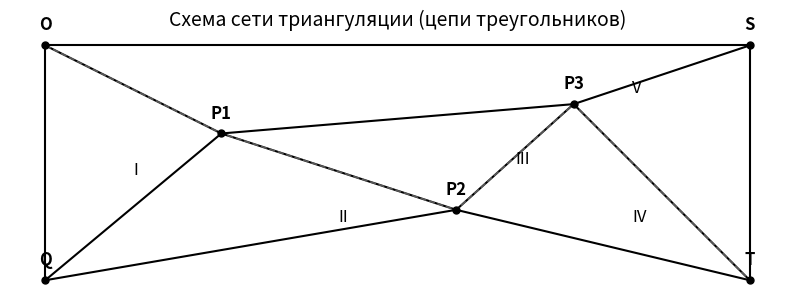

Recreate this plot in Python.
import matplotlib.pyplot as plt

# Координаты пунктов (подобраны так, чтобы повторить конфигурацию сети из учебника)
points = {
    'O': (0, 4),
    'Q': (0, 0),
    'T': (12, 0),
    'S': (12, 4),
    'P1': (3, 2.5),
    'P2': (7, 1.2),
    'P3': (9, 3)
}

fig, ax = plt.subplots(figsize=(10, 6))

# Соединяем линии для образования треугольников
lines = [
    ('O', 'Q'), ('Q', 'P1'), ('P1', 'O'),  # Треугольник 1
    ('Q', 'P2'), ('P2', 'P1'),             # Треугольник 2
    ('P1', 'P2'), ('P2', 'P3'), ('P3', 'P1'), # Треугольник 3 (центральный)
    ('P2', 'T'), ('T', 'P3'), ('P3', 'P2'), # Треугольник 4
    ('T', 'S'), ('S', 'P3'), ('P3', 'T'),  # Треугольник 5
    ('O', 'P1'), ('P1', 'P3'), ('P3', 'S'), # Верхние связи
    ('O', 'Q'), ('Q', 'P1'), ('O', 'S'), ('S', 'T')
]

# Чтобы не было дублей линий, создаем уникальные отрезки
unique_lines = set(tuple(sorted(line)) for line in lines)

for p1, p2 in unique_lines:
    x_values = [points[p1][0], points[p2][0]]
    y_values = [points[p1][1], points[p2][1]]
    ax.plot(x_values, y_values, color='black', linewidth=1.5)

# Пунктирная ходовая линия (O -> P1 -> P2 -> P3 -> T)
path_x = [points['O'][0], points['P1'][0], points['P2'][0], points['P3'][0], points['T'][0]]
path_y = [points['O'][1], points['P1'][1], points['P2'][1], points['P3'][1], points['T'][1]]
ax.plot(path_x, path_y, color='gray', linestyle='--', linewidth=1.2, alpha=0.7)

# Рисуем точки и подписываем их
for name, (x, y) in points.items():
    ax.plot(x, y, 'ko', markersize=5)
    if name == 'P1':
        ax.text(x, y + 0.2, name, fontsize=12, ha='center', va='bottom', fontweight='bold')
    else:
        ax.text(x, y + 0.2, name, fontsize=12, ha='center', va='bottom', fontweight='bold')

# Добавляем номера треугольников (I, II, III, IV, V)
ax.text(1.5, 1.8, 'I', fontsize=12, style='italic')
ax.text(5, 1.0, 'II', fontsize=12, style='italic')
ax.text(8, 2.0, 'III', fontsize=12, style='italic')
ax.text(10, 1.0, 'IV', fontsize=12, style='italic')
ax.text(10, 3.2, 'V', fontsize=12, style='italic')

# Настройки отображения
ax.set_aspect('equal')
ax.axis('off') # Убираем оси координат
plt.title('Схема сети триангуляции (цепи треугольников)', fontsize=14)

# Сохраняем файлы
plt.savefig('scheme.png', dpi=300, bbox_inches='tight', transparent=False, facecolor='white')
plt.savefig('scheme.pdf', bbox_inches='tight', facecolor='white')

print("Готово! Файлы scheme.png и scheme.pdf созданы.")
